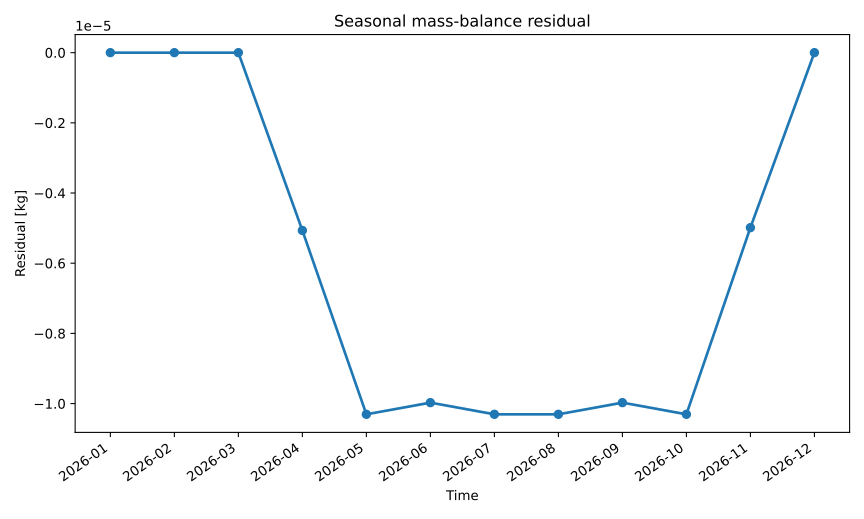

Source data for this figure (header and first rows):
series_id, label, x, y
mass_residual, Mass residual, 2026-01, 0.0
mass_residual, Mass residual, 2026-02, 0.0
mass_residual, Mass residual, 2026-03, 0.0
mass_residual, Mass residual, 2026-04, -5.065725417807698e-06
mass_residual, Mass residual, 2026-05, -1.0304578609066084e-05
mass_residual, Mass residual, 2026-06, -9.972172847483307e-06
mass_residual, Mass residual, 2026-07, -1.0304578609066084e-05
mass_residual, Mass residual, 2026-08, -1.0304747775080614e-05
mass_residual, Mass residual, 2026-09, -9.972336556529626e-06
mass_residual, Mass residual, 2026-10, -1.0304747775080614e-05
mass_residual, Mass residual, 2026-11, -4.986168278264813e-06
mass_residual, Mass residual, 2026-12, 0.0
